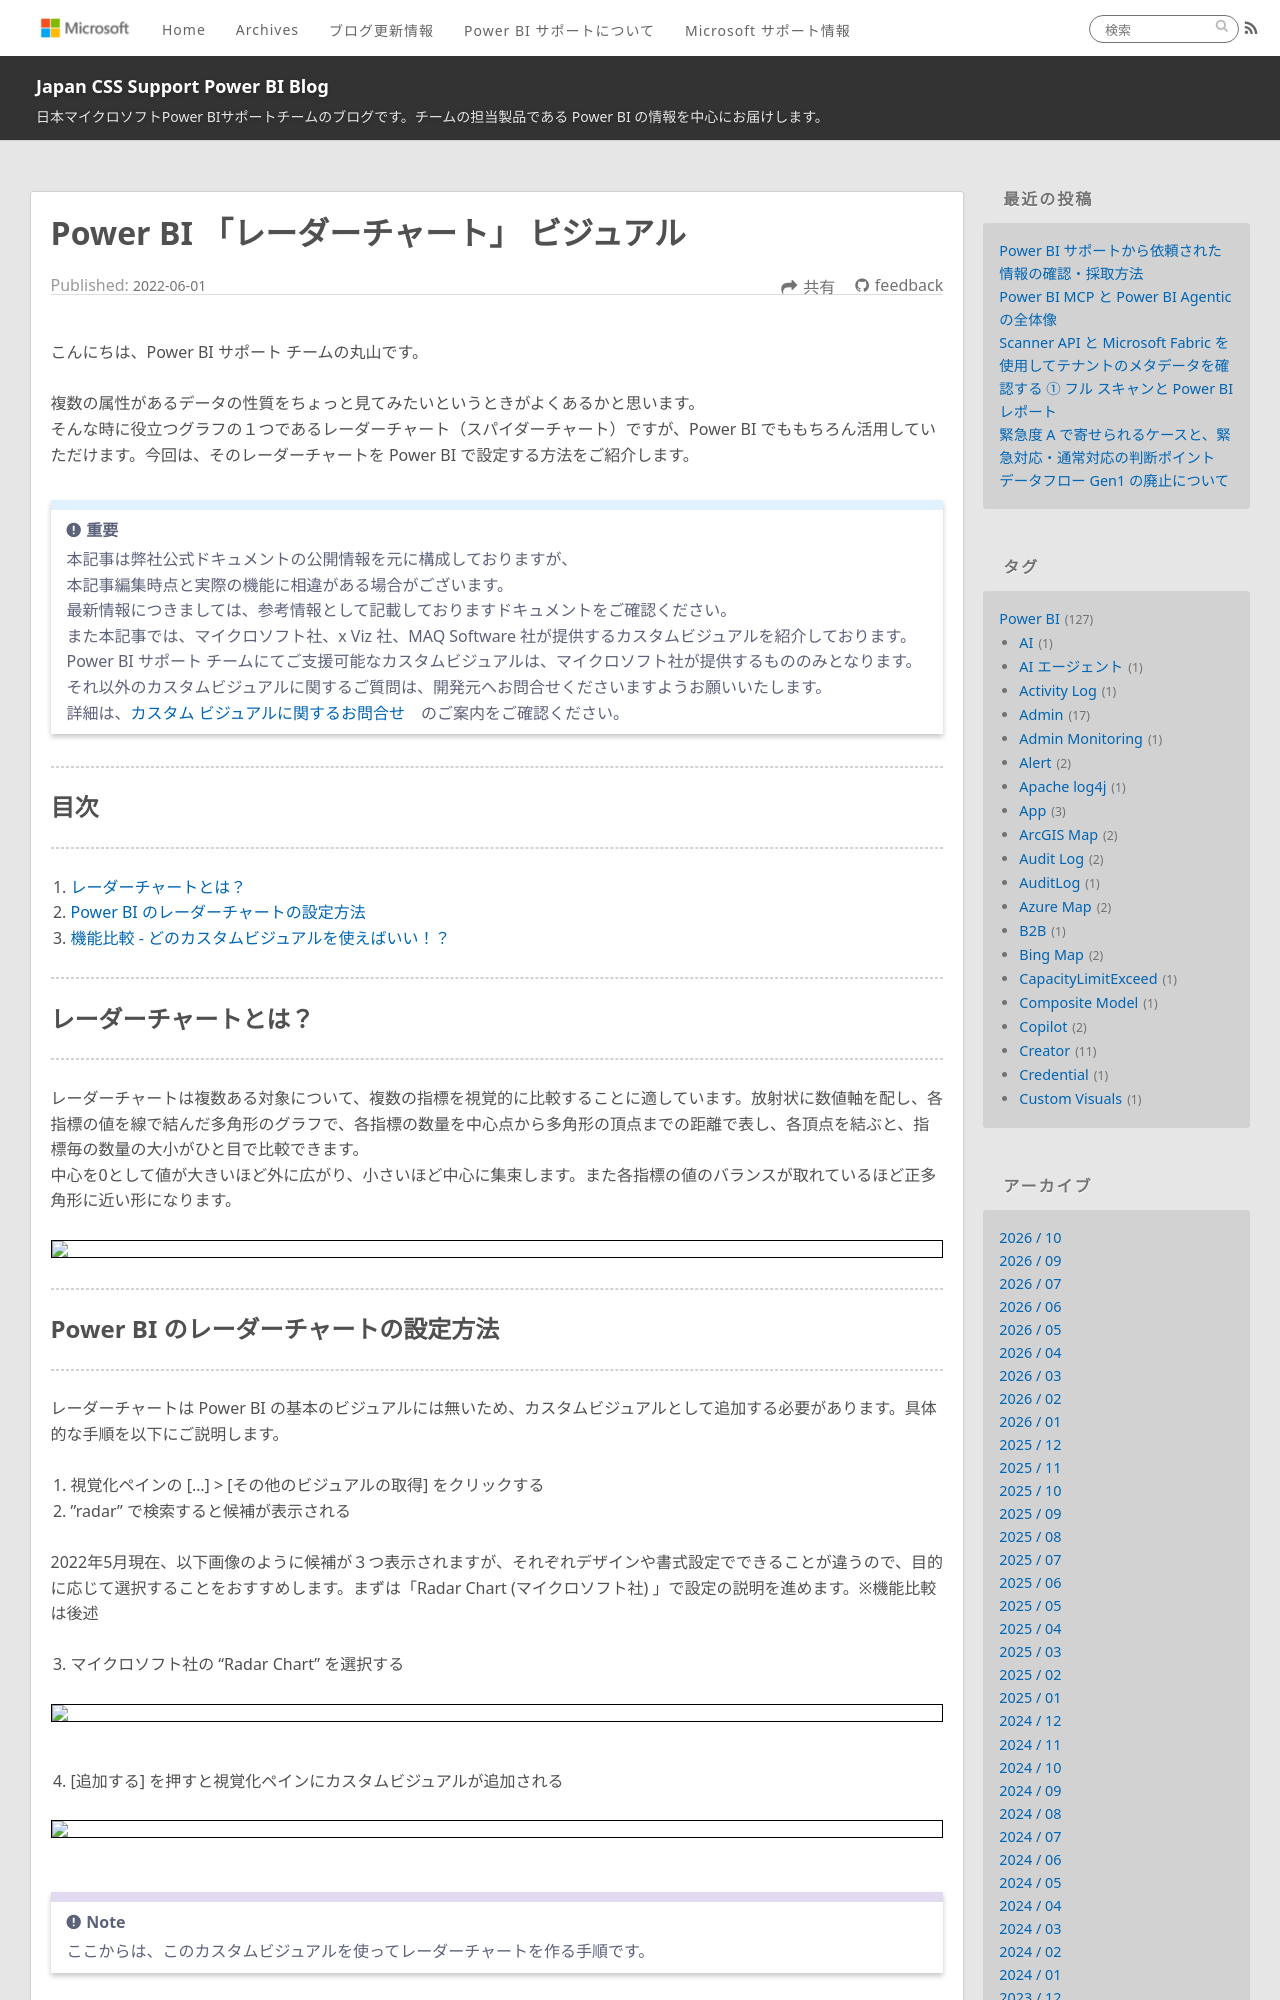

repository: JPBAP-SQLBI/blog · page: powerbi/pbi_visual_radarchart/index.html · generator: jekyll


---
title: Power BI 「レーダーチャート」 ビジュアル
date: 2022-06-01 00:00:00
tags:
  - Power BI
  - ビジュアル
  - レーダーチャート
  - Creator
---

こんにちは、Power BI サポート チームの丸山です。 

複数の属性があるデータの性質をちょっと見てみたいというときがよくあるかと思います。
そんな時に役立つグラフの１つであるレーダーチャート（スパイダーチャート）ですが、Power BI でももちろん活用していただけます。今回は、そのレーダーチャートを Power BI で設定する方法をご紹介します。

<!-- more -->

> [!IMPORTANT]
> 本記事は弊社公式ドキュメントの公開情報を元に構成しておりますが、
> 本記事編集時点と実際の機能に相違がある場合がございます。
> 最新情報につきましては、参考情報として記載しておりますドキュメントをご確認ください。
> 
> また本記事では、マイクロソフト社、x Viz 社、MAQ Software 社が提供するカスタムビジュアルを紹介しております。
Power BI サポート チームにてご支援可能なカスタムビジュアルは、マイクロソフト社が提供するもののみとなります。
それ以外のカスタムビジュアルに関するご質問は、開発元へお問合せくださいますようお願いいたします。
詳細は、[カスタム ビジュアルに関するお問合せ](https://jpbap-sqlbi.github.io/blog/powerbi/support_boundary/#2-%E3%82%AB%E3%82%B9%E3%82%BF%E3%83%A0-%E3%83%93%E3%82%B8%E3%83%A5%E3%82%A2%E3%83%AB%E3%81%AB%E9%96%A2%E3%81%99%E3%82%8B%E3%81%8A%E5%95%8F%E5%90%88%E3%81%9B)　のご案内をご確認ください。

---
## 目次
---
1. [レーダーチャートとは？](#レーダーチャートとは？)
2. [Power BI のレーダーチャートの設定方法](#Power-BI-のレーダーチャートの設定方法)
3. [機能比較 - どのカスタムビジュアルを使えばいい！？](#機能比較-どのカスタムビジュアルを使えばいい！？)

---
